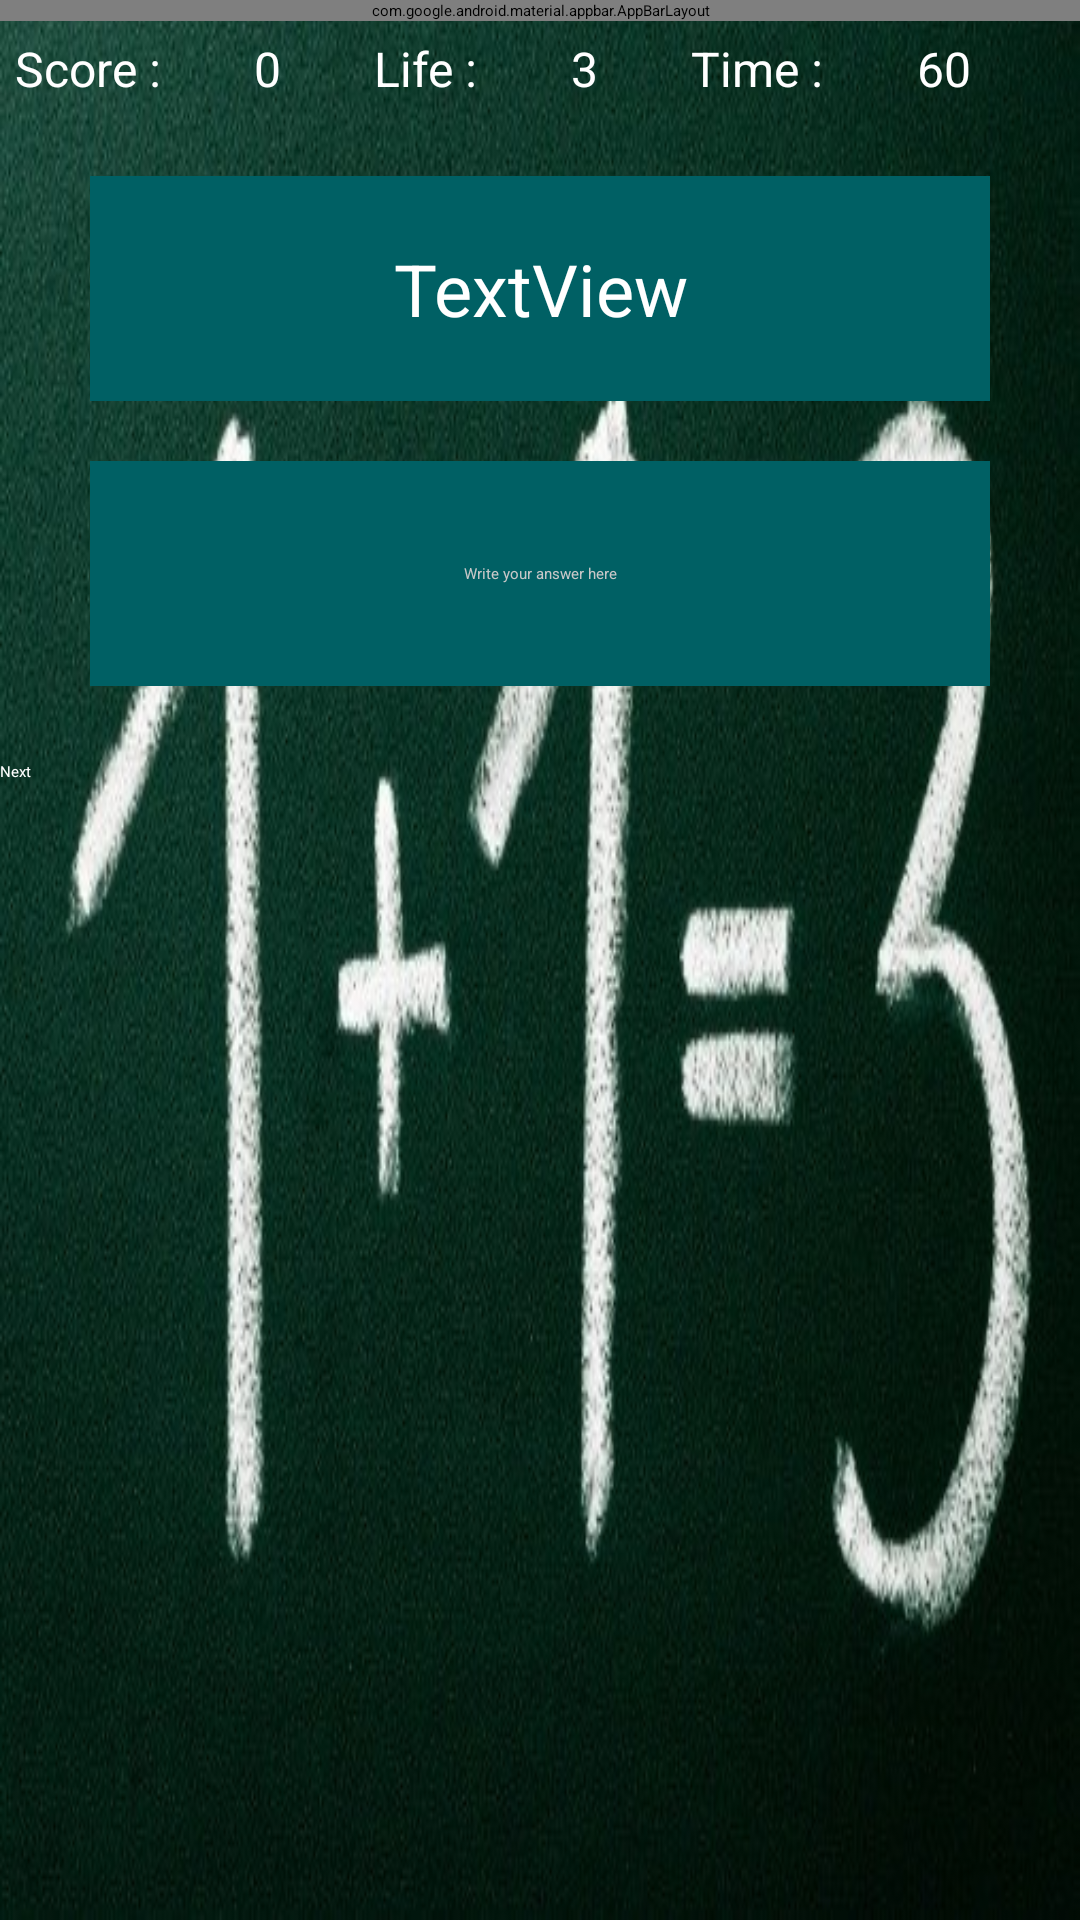

Reconstruct the res/layout file that produces this screen, plus the resources it refers to.
<!-- AndroidManifest.xml: application theme Theme.MathGame -->
<!-- res/layout/activity_game.xml -->
<?xml version="1.0" encoding="utf-8"?>
<LinearLayout xmlns:android="http://schemas.android.com/apk/res/android"
    xmlns:app="http://schemas.android.com/apk/res-auto"
    xmlns:tools="http://schemas.android.com/tools"
    android:id="@+id/main"
    android:layout_width="match_parent"
    android:layout_height="match_parent"
    android:background="@drawable/second"
    android:backgroundTint="@null"
    android:gravity="center_horizontal"
    android:orientation="vertical"
    tools:context=".GameActivity">

    <com.google.android.material.appbar.AppBarLayout
        android:id="@+id/appBarLayout"
        android:layout_width="match_parent"
        android:layout_height="wrap_content"
        app:layout_constraintEnd_toEndOf="parent"
        app:layout_constraintStart_toStartOf="parent"
        app:layout_constraintTop_toTopOf="parent">

        <com.google.android.material.appbar.MaterialToolbar
            android:id="@+id/toolbar"
            android:layout_width="match_parent"
            android:layout_height="wrap_content"
            android:background="#006064"
            app:layout_constraintBaseline_toTopOf="parent"
            app:layout_constraintEnd_toStartOf="parent"
            app:subtitle="X + Y = Z"
            app:subtitleCentered="true"
            app:subtitleTextColor="@color/black"
            app:title="Addition"
            app:titleCentered="true"
            app:titleTextColor="@color/black">

        </com.google.android.material.appbar.MaterialToolbar>

    </com.google.android.material.appbar.AppBarLayout>

    <LinearLayout
        android:layout_width="match_parent"
        android:layout_height="wrap_content"
        android:layout_margin="5dp"
        android:orientation="horizontal">

        <TextView
            android:id="@+id/textView"
            android:layout_width="wrap_content"
            android:layout_height="wrap_content"
            android:layout_weight="1"
            android:text="Score :"
            android:textSize="16sp"
            android:textColor="@color/white"/>

        <TextView
            android:id="@+id/textViewScore"
            android:layout_width="wrap_content"
            android:layout_height="wrap_content"
            android:layout_weight="1"
            android:text="0"
            android:textSize="16sp"
            android:textColor="@color/white"/>

        <TextView
            android:id="@+id/textView3"
            android:layout_width="wrap_content"
            android:layout_height="wrap_content"
            android:layout_weight="1"
            android:text="Life :"
            android:textSize="16sp"
            android:textColor="@color/white"/>

        <TextView
            android:id="@+id/textViewLife"
            android:layout_width="wrap_content"
            android:layout_height="wrap_content"
            android:layout_weight="1"
            android:text="3"
            android:textSize="16sp"
            android:textColor="@color/white"/>

        <TextView
            android:id="@+id/textView5"
            android:layout_width="wrap_content"
            android:layout_height="wrap_content"
            android:layout_weight="1"
            android:text="Time :"
            android:textSize="16sp"
            android:textColor="@color/white"/>

        <TextView
            android:id="@+id/textViewTime"
            android:layout_width="wrap_content"
            android:layout_height="wrap_content"
            android:layout_weight="1"
            android:text="60"
            android:textSize="16sp"
            android:textColor="@color/white"/>
    </LinearLayout>

    <TextView
        android:id="@+id/textViewQuestion"
        android:layout_width="300dp"
        android:layout_height="75dp"
        android:layout_gravity="center"
        android:layout_marginTop="20dp"
        android:background="#006064"
        android:gravity="center"
        android:text="TextView"
        android:textSize="24sp"
        android:textColor="@color/white"/>

    <EditText
        android:id="@+id/editTextAnswer"
        android:layout_width="300dp"
        android:layout_height="75dp"
        android:layout_gravity="center"
        android:layout_marginTop="20dp"
        android:background="#006064"
        android:ems="10"
        android:gravity="center"
        android:hint="Write your answer here"
        android:inputType="number"
        android:textColor="#FFFFFF"
        android:textColorHint="#C8C8C8" />

    <LinearLayout
        android:layout_width="match_parent"
        android:layout_height="wrap_content"
        android:layout_marginTop="25dp"
        android:orientation="horizontal">

        <androidx.appcompat.widget.AppCompatButton
            android:id="@+id/buttonNext"
            android:layout_width="wrap_content"
            android:layout_height="wrap_content"
            android:layout_weight="1"
            android:background="@drawable/button_shape2"
            android:text="Next"
            android:textColor="@color/white"/>
    </LinearLayout>
</LinearLayout>
<!-- resources referenced by this layout -->
<resources>
  <!-- drawable button_shape2 (drawable) -->
  <?xml version="1.0" encoding="utf-8"?>
  <shape xmlns:android="http://schemas.android.com/apk/res/android"
      android:shape="rectangle">
  
      <solid
          android:color="#000000" />
      <stroke
          android:color="#006064"
          android:width="7dp"/>
      <corners
          android:radius="10dp"/>
  
  
  </shape>
  <!-- drawable second: jpg bitmap (drawable, 59276 bytes) -->
  <style name="Theme.MathGame" parent="Base.Theme.MathGame">
      
      <item name="android:navigationBarColor">@android:color/transparent</item>
      <item name="android:statusBarColor">@android:color/transparent</item>
      <item name="android:windowLightStatusBar">?attr/isLightTheme</item>
    </style>
  <!-- not gathered from this repository: default colours our renderer supplied (Android Studio template values) -->
  <color name="black">#FF000000</color>
  <color name="white">#FFFFFFFF</color>
</resources>
